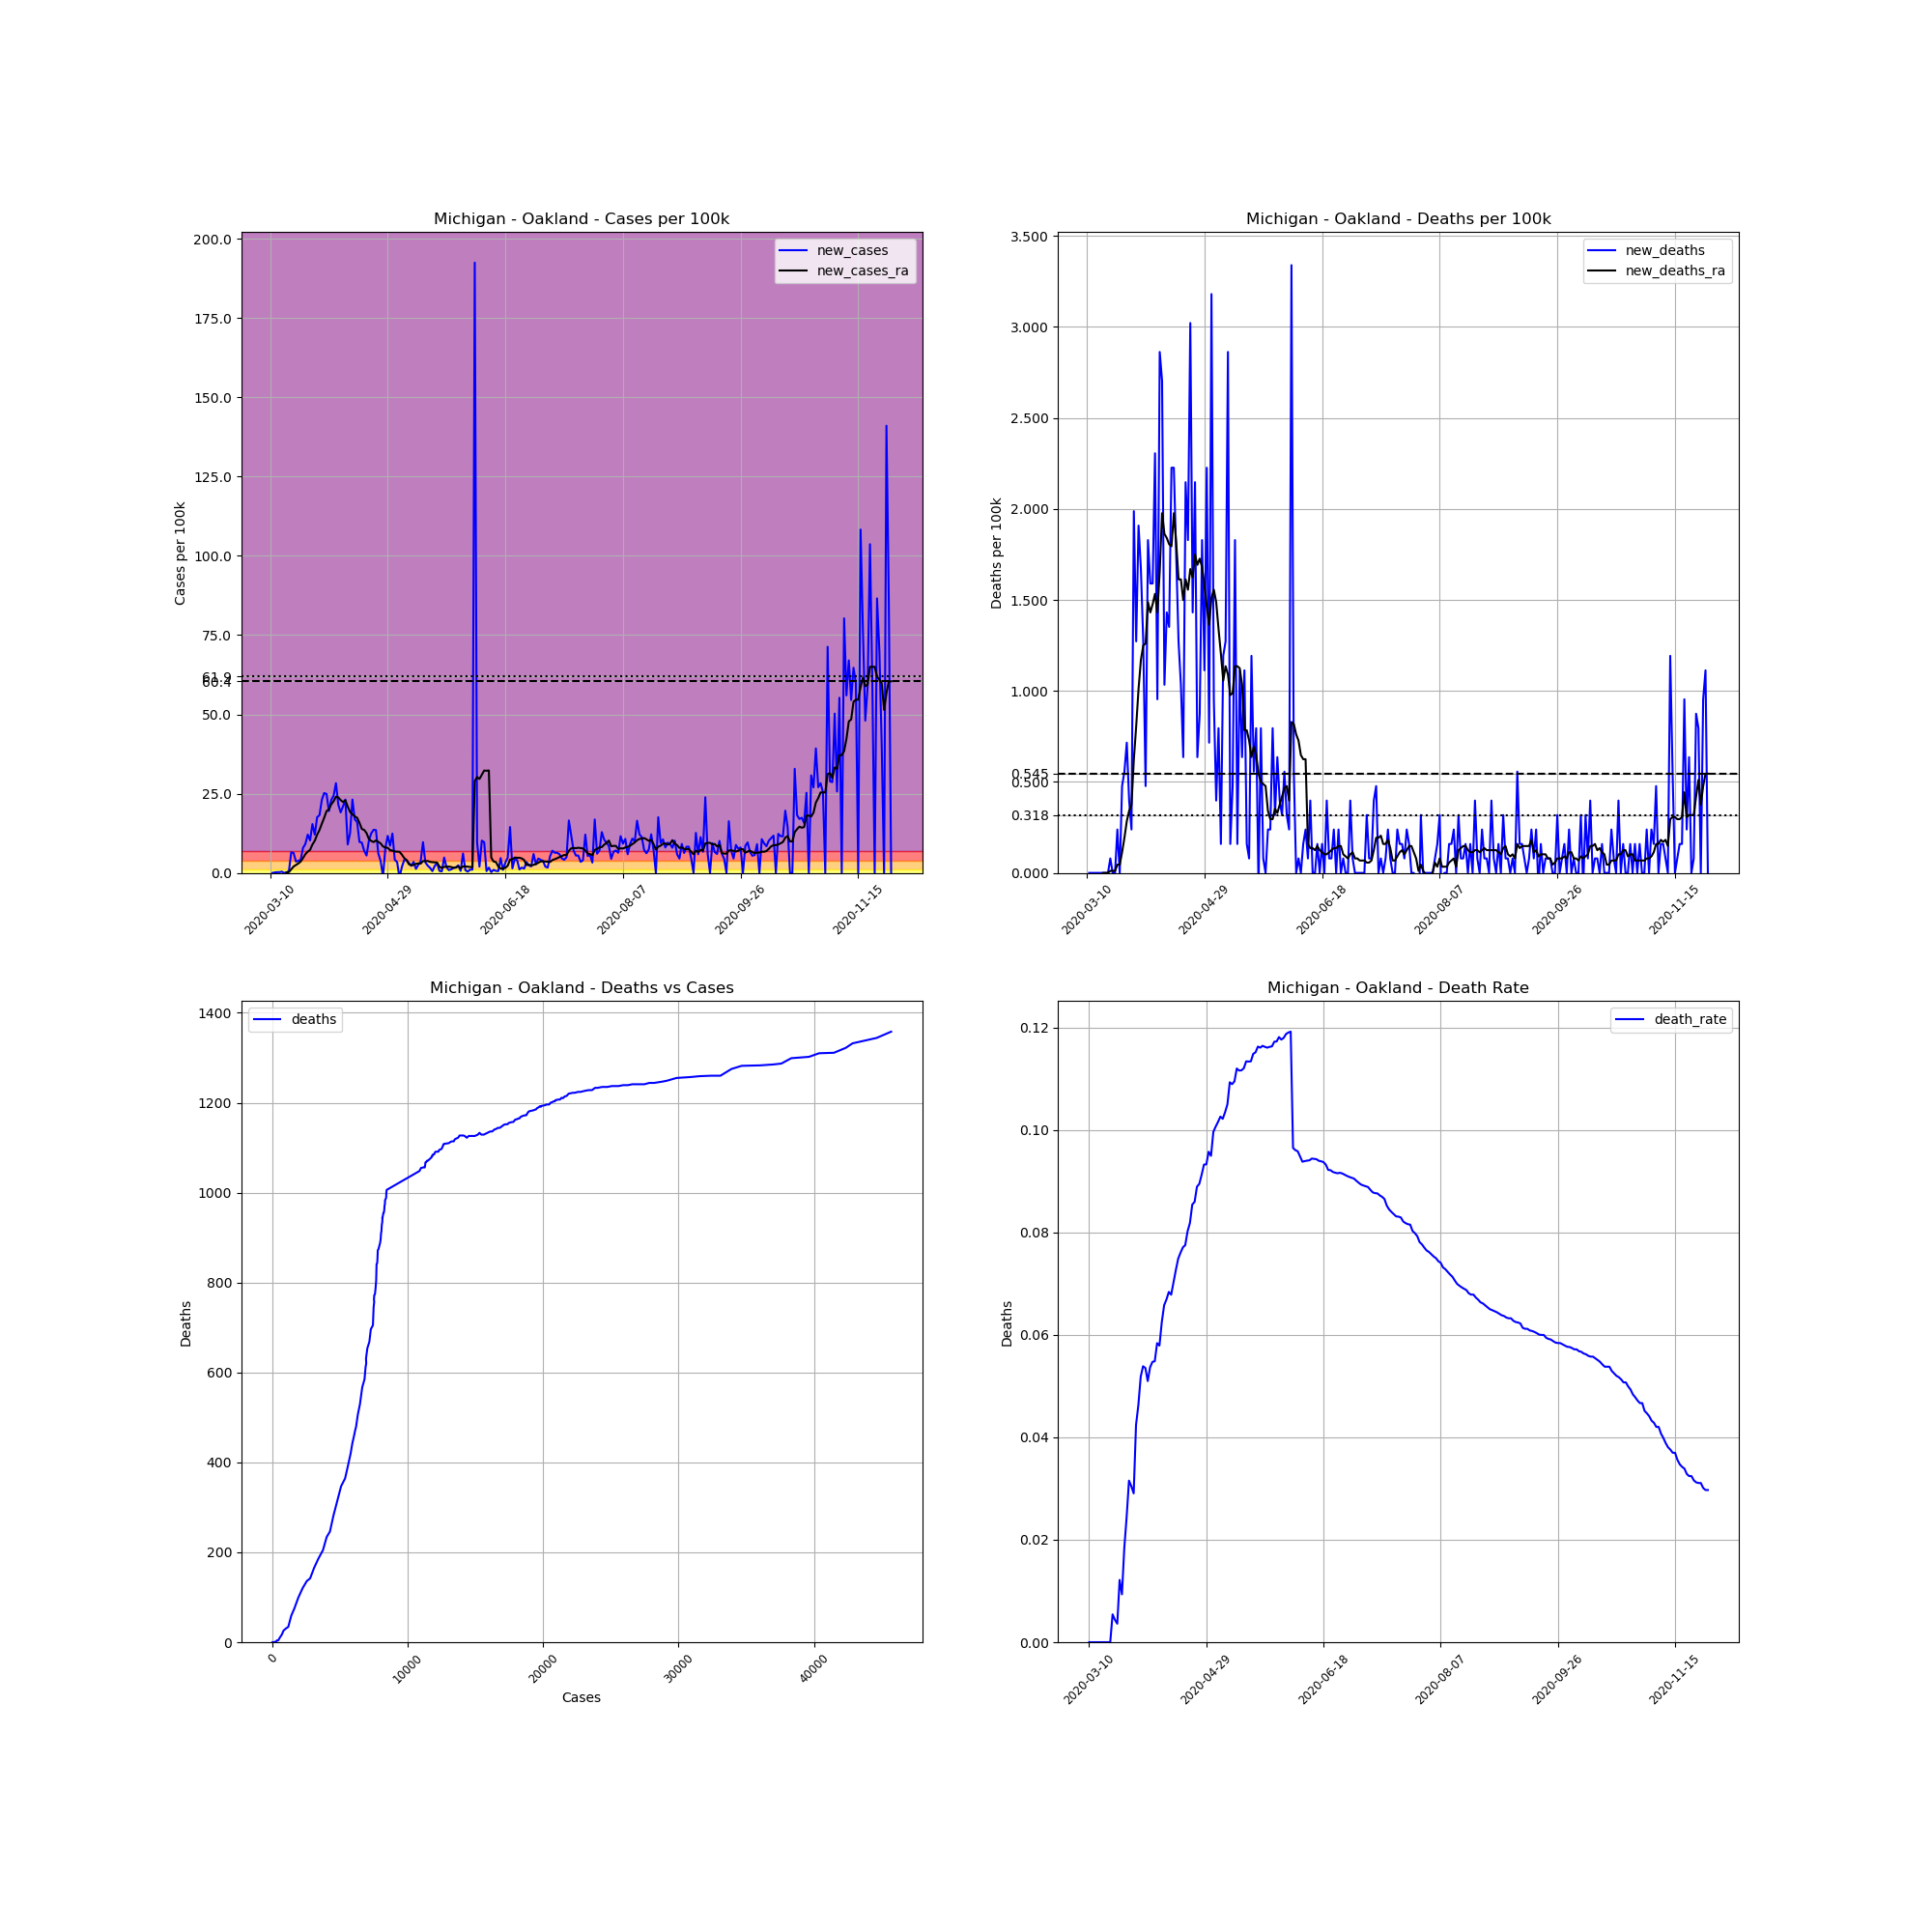

Source data for this figure (header and first rows):
, date, county, state, fips, cases, deaths, COUNTY, STNAME, CTYNAME, POPESTIMATE2019, cases_per_100k, deaths_per_100k, death_rate, new_cases, new_deaths, new_cases_ra, new_deaths_ra
39402, 2020-03-10, Oakland, Michigan, 26125, 1, 0.0, 125, Michigan, Oakland, 1257584, 0.07952, 0.0, 0.0, , , , 
39403, 2020-03-11, Oakland, Michigan, 26125, 1, 0.0, 125, Michigan, Oakland, 1257584, 0.07952, 0.0, 0.0, 0.0, 0.0, , 
39404, 2020-03-12, Oakland, Michigan, 26125, 3, 0.0, 125, Michigan, Oakland, 1257584, 0.2386, 0.0, 0.0, 0.159, 0.0, , 
39405, 2020-03-13, Oakland, Michigan, 26125, 6, 0.0, 125, Michigan, Oakland, 1257584, 0.4771, 0.0, 0.0, 0.2386, 0.0, , 
39406, 2020-03-14, Oakland, Michigan, 26125, 9, 0.0, 125, Michigan, Oakland, 1257584, 0.7157, 0.0, 0.0, 0.2386, 0.0, , 
39407, 2020-03-15, Oakland, Michigan, 26125, 14, 0.0, 125, Michigan, Oakland, 1257584, 1.113, 0.0, 0.0, 0.3976, 0.0, , 
39408, 2020-03-16, Oakland, Michigan, 26125, 14, 0.0, 125, Michigan, Oakland, 1257584, 1.113, 0.0, 0.0, 0.0, 0.0, , 
39409, 2020-03-17, Oakland, Michigan, 26125, 16, 0.0, 125, Michigan, Oakland, 1257584, 1.272, 0.0, 0.0, 0.159, 0.0, 0.1704, 0.0
39410, 2020-03-18, Oakland, Michigan, 26125, 23, 0.0, 125, Michigan, Oakland, 1257584, 1.829, 0.0, 0.0, 0.5566, 0.0, 0.2499, 0.0
39411, 2020-03-19, Oakland, Michigan, 26125, 105, 0.0, 125, Michigan, Oakland, 1257584, 8.349, 0.0, 0.0, 6.52, 0.0, 1.159, 0.0
39412, 2020-03-20, Oakland, Michigan, 26125, 184, 1.0, 125, Michigan, Oakland, 1257584, 14.63, 0.07952, 0.005435, 6.282, 0.07952, 2.022, 0.01136
39413, 2020-03-21, Oakland, Michigan, 26125, 229, 1.0, 125, Michigan, Oakland, 1257584, 18.21, 0.07952, 0.004367, 3.578, 0.0, 2.499, 0.01136
39414, 2020-03-22, Oakland, Michigan, 26125, 277, 1.0, 125, Michigan, Oakland, 1257584, 22.03, 0.07952, 0.00361, 3.817, 0.0, 2.988, 0.01136
39415, 2020-03-23, Oakland, Michigan, 26125, 329, 4.0, 125, Michigan, Oakland, 1257584, 26.16, 0.3181, 0.01216, 4.135, 0.2386, 3.578, 0.04544
39416, 2020-03-24, Oakland, Michigan, 26125, 428, 4.0, 125, Michigan, Oakland, 1257584, 34.03, 0.3181, 0.009346, 7.872, 0.0, 4.68, 0.04544
39417, 2020-03-25, Oakland, Michigan, 26125, 543, 10.0, 125, Michigan, Oakland, 1257584, 43.18, 0.7952, 0.01842, 9.145, 0.4771, 5.907, 0.1136
39418, 2020-03-26, Oakland, Michigan, 26125, 695, 17.0, 125, Michigan, Oakland, 1257584, 55.26, 1.352, 0.02446, 12.09, 0.5566, 6.702, 0.1931
39419, 2020-03-27, Oakland, Michigan, 26125, 824, 26.0, 125, Michigan, Oakland, 1257584, 65.52, 2.067, 0.03155, 10.26, 0.7157, 7.27, 0.284
39420, 2020-03-28, Oakland, Michigan, 26125, 1018, 31.0, 125, Michigan, Oakland, 1257584, 80.95, 2.465, 0.03045, 15.43, 0.3976, 8.963, 0.3408
39421, 2020-03-29, Oakland, Michigan, 26125, 1170, 34.0, 125, Michigan, Oakland, 1257584, 93.04, 2.704, 0.02906, 12.09, 0.2386, 10.14, 0.3749
39422, 2020-03-30, Oakland, Michigan, 26125, 1391, 59.0, 125, Michigan, Oakland, 1257584, 110.6, 4.692, 0.04242, 17.57, 1.988, 12.06, 0.6248
39423, 2020-03-31, Oakland, Michigan, 26125, 1620, 75.0, 125, Michigan, Oakland, 1257584, 128.8, 5.964, 0.0463, 18.21, 1.272, 13.54, 0.8065
39424, 2020-04-01, Oakland, Michigan, 26125, 1910, 99.0, 125, Michigan, Oakland, 1257584, 151.9, 7.872, 0.05183, 23.06, 1.908, 15.53, 1.011
39425, 2020-04-02, Oakland, Michigan, 26125, 2227, 120.0, 125, Michigan, Oakland, 1257584, 177.1, 9.542, 0.05388, 25.21, 1.67, 17.4, 1.17
39426, 2020-04-03, Oakland, Michigan, 26125, 2540, 136.0, 125, Michigan, Oakland, 1257584, 202, 10.81, 0.05354, 24.89, 1.272, 19.49, 1.25
39427, 2020-04-04, Oakland, Michigan, 26125, 2785, 142.0, 125, Michigan, Oakland, 1257584, 221.5, 11.29, 0.05099, 19.48, 0.4771, 20.07, 1.261
39428, 2020-04-05, Oakland, Michigan, 26125, 3074, 165.0, 125, Michigan, Oakland, 1257584, 244.4, 13.12, 0.05368, 22.98, 1.829, 21.63, 1.488
39429, 2020-04-06, Oakland, Michigan, 26125, 3380, 185.0, 125, Michigan, Oakland, 1257584, 268.8, 14.71, 0.05473, 24.33, 1.59, 22.59, 1.431
39430, 2020-04-07, Oakland, Michigan, 26125, 3736, 205.0, 125, Michigan, Oakland, 1257584, 297.1, 16.3, 0.05487, 28.31, 1.59, 24.04, 1.477
39431, 2020-04-08, Oakland, Michigan, 26125, 4007, 234.0, 125, Michigan, Oakland, 1257584, 318.6, 18.61, 0.0584, 21.55, 2.306, 23.82, 1.534
39432, 2020-04-09, Oakland, Michigan, 26125, 4247, 246.0, 125, Michigan, Oakland, 1257584, 337.7, 19.56, 0.05792, 19.08, 0.9542, 22.95, 1.431
39433, 2020-04-10, Oakland, Michigan, 26125, 4511, 282.0, 125, Michigan, Oakland, 1257584, 358.7, 22.42, 0.06251, 20.99, 2.863, 22.39, 1.659
39434, 2020-04-11, Oakland, Michigan, 26125, 4802, 316.0, 125, Michigan, Oakland, 1257584, 381.8, 25.13, 0.06581, 23.14, 2.704, 22.91, 1.977
39435, 2020-04-12, Oakland, Michigan, 26125, 4915, 329.0, 125, Michigan, Oakland, 1257584, 390.8, 26.16, 0.06694, 8.985, 1.034, 20.91, 1.863
39436, 2020-04-13, Oakland, Michigan, 26125, 5073, 347.0, 125, Michigan, Oakland, 1257584, 403.4, 27.59, 0.0684, 12.56, 1.431, 19.23, 1.84
39437, 2020-04-14, Oakland, Michigan, 26125, 5364, 364.0, 125, Michigan, Oakland, 1257584, 426.5, 28.94, 0.06786, 23.14, 1.352, 18.49, 1.806
39438, 2020-04-15, Oakland, Michigan, 26125, 5576, 392.0, 125, Michigan, Oakland, 1257584, 443.4, 31.17, 0.0703, 16.86, 2.226, 17.82, 1.795
39439, 2020-04-16, Oakland, Michigan, 26125, 5778, 420.0, 125, Michigan, Oakland, 1257584, 459.5, 33.4, 0.07269, 16.06, 2.226, 17.39, 1.977
39440, 2020-04-17, Oakland, Michigan, 26125, 5901, 442.0, 125, Michigan, Oakland, 1257584, 469.2, 35.15, 0.0749, 9.781, 1.749, 15.79, 1.818
39441, 2020-04-18, Oakland, Michigan, 26125, 6021, 458.0, 125, Michigan, Oakland, 1257584, 478.8, 36.42, 0.07607, 9.542, 1.272, 13.85, 1.613
39442, 2020-04-19, Oakland, Michigan, 26125, 6109, 471.0, 125, Michigan, Oakland, 1257584, 485.8, 37.45, 0.0771, 6.998, 1.034, 13.56, 1.613
39443, 2020-04-20, Oakland, Michigan, 26125, 6178, 479.0, 125, Michigan, Oakland, 1257584, 491.3, 38.09, 0.07753, 5.487, 0.6361, 12.55, 1.499
39444, 2020-04-21, Oakland, Michigan, 26125, 6306, 506.0, 125, Michigan, Oakland, 1257584, 501.4, 40.24, 0.08024, 10.18, 2.147, 10.7, 1.613
39445, 2020-04-22, Oakland, Michigan, 26125, 6463, 529.0, 125, Michigan, Oakland, 1257584, 513.9, 42.06, 0.08185, 12.48, 1.829, 10.08, 1.556
39446, 2020-04-23, Oakland, Michigan, 26125, 6634, 567.0, 125, Michigan, Oakland, 1257584, 527.5, 45.09, 0.08547, 13.6, 3.022, 9.724, 1.67
39447, 2020-04-24, Oakland, Michigan, 26125, 6804, 585.0, 125, Michigan, Oakland, 1257584, 541, 46.52, 0.08598, 13.52, 1.431, 10.26, 1.624
39448, 2020-04-25, Oakland, Michigan, 26125, 6881, 612.0, 125, Michigan, Oakland, 1257584, 547.2, 48.66, 0.08894, 6.123, 2.147, 9.769, 1.749
39449, 2020-04-26, Oakland, Michigan, 26125, 6928, 620.0, 125, Michigan, Oakland, 1257584, 550.9, 49.3, 0.08949, 3.737, 0.6361, 9.304, 1.693
39450, 2020-04-27, Oakland, Michigan, 26125, 6913, 631.0, 125, Michigan, Oakland, 1257584, 549.7, 50.18, 0.09128, -1.193, 0.8747, 8.349, 1.727
39451, 2020-04-28, Oakland, Michigan, 26125, 7012, 654.0, 125, Michigan, Oakland, 1257584, 557.6, 52, 0.09327, 7.872, 1.829, 8.02, 1.681
39452, 2020-04-29, Oakland, Michigan, 26125, 7159, 668.0, 125, Michigan, Oakland, 1257584, 569.3, 53.12, 0.09331, 11.69, 1.113, 7.906, 1.579
39453, 2020-04-30, Oakland, Michigan, 26125, 7267, 696.0, 125, Michigan, Oakland, 1257584, 577.9, 55.34, 0.09578, 8.588, 2.226, 7.191, 1.465
39454, 2020-05-01, Oakland, Michigan, 26125, 7423, 705.0, 125, Michigan, Oakland, 1257584, 590.3, 56.06, 0.09498, 12.4, 0.7157, 7.032, 1.363
39455, 2020-05-02, Oakland, Michigan, 26125, 7475, 745.0, 125, Michigan, Oakland, 1257584, 594.4, 59.24, 0.09967, 4.135, 3.181, 6.748, 1.511
39456, 2020-05-03, Oakland, Michigan, 26125, 7518, 757.0, 125, Michigan, Oakland, 1257584, 597.8, 60.19, 0.1007, 3.419, 0.9542, 6.702, 1.556
39457, 2020-05-04, Oakland, Michigan, 26125, 7499, 762.0, 125, Michigan, Oakland, 1257584, 596.3, 60.59, 0.1016, -1.511, 0.3976, 6.657, 1.488
39458, 2020-05-05, Oakland, Michigan, 26125, 7522, 772.0, 125, Michigan, Oakland, 1257584, 598.1, 61.39, 0.1026, 1.829, 0.7952, 5.793, 1.34
39459, 2020-05-06, Oakland, Michigan, 26125, 7573, 774.0, 125, Michigan, Oakland, 1257584, 602.2, 61.55, 0.1022, 4.055, 0.159, 4.703, 1.204
39460, 2020-05-07, Oakland, Michigan, 26125, 7624, 789.0, 125, Michigan, Oakland, 1257584, 606.2, 62.74, 0.1035, 4.055, 1.193, 4.055, 1.056
39461, 2020-05-08, Oakland, Michigan, 26125, 7664, 805.0, 125, Michigan, Oakland, 1257584, 609.4, 64.01, 0.105, 3.181, 1.272, 2.738, 1.136
... 205 more rows
